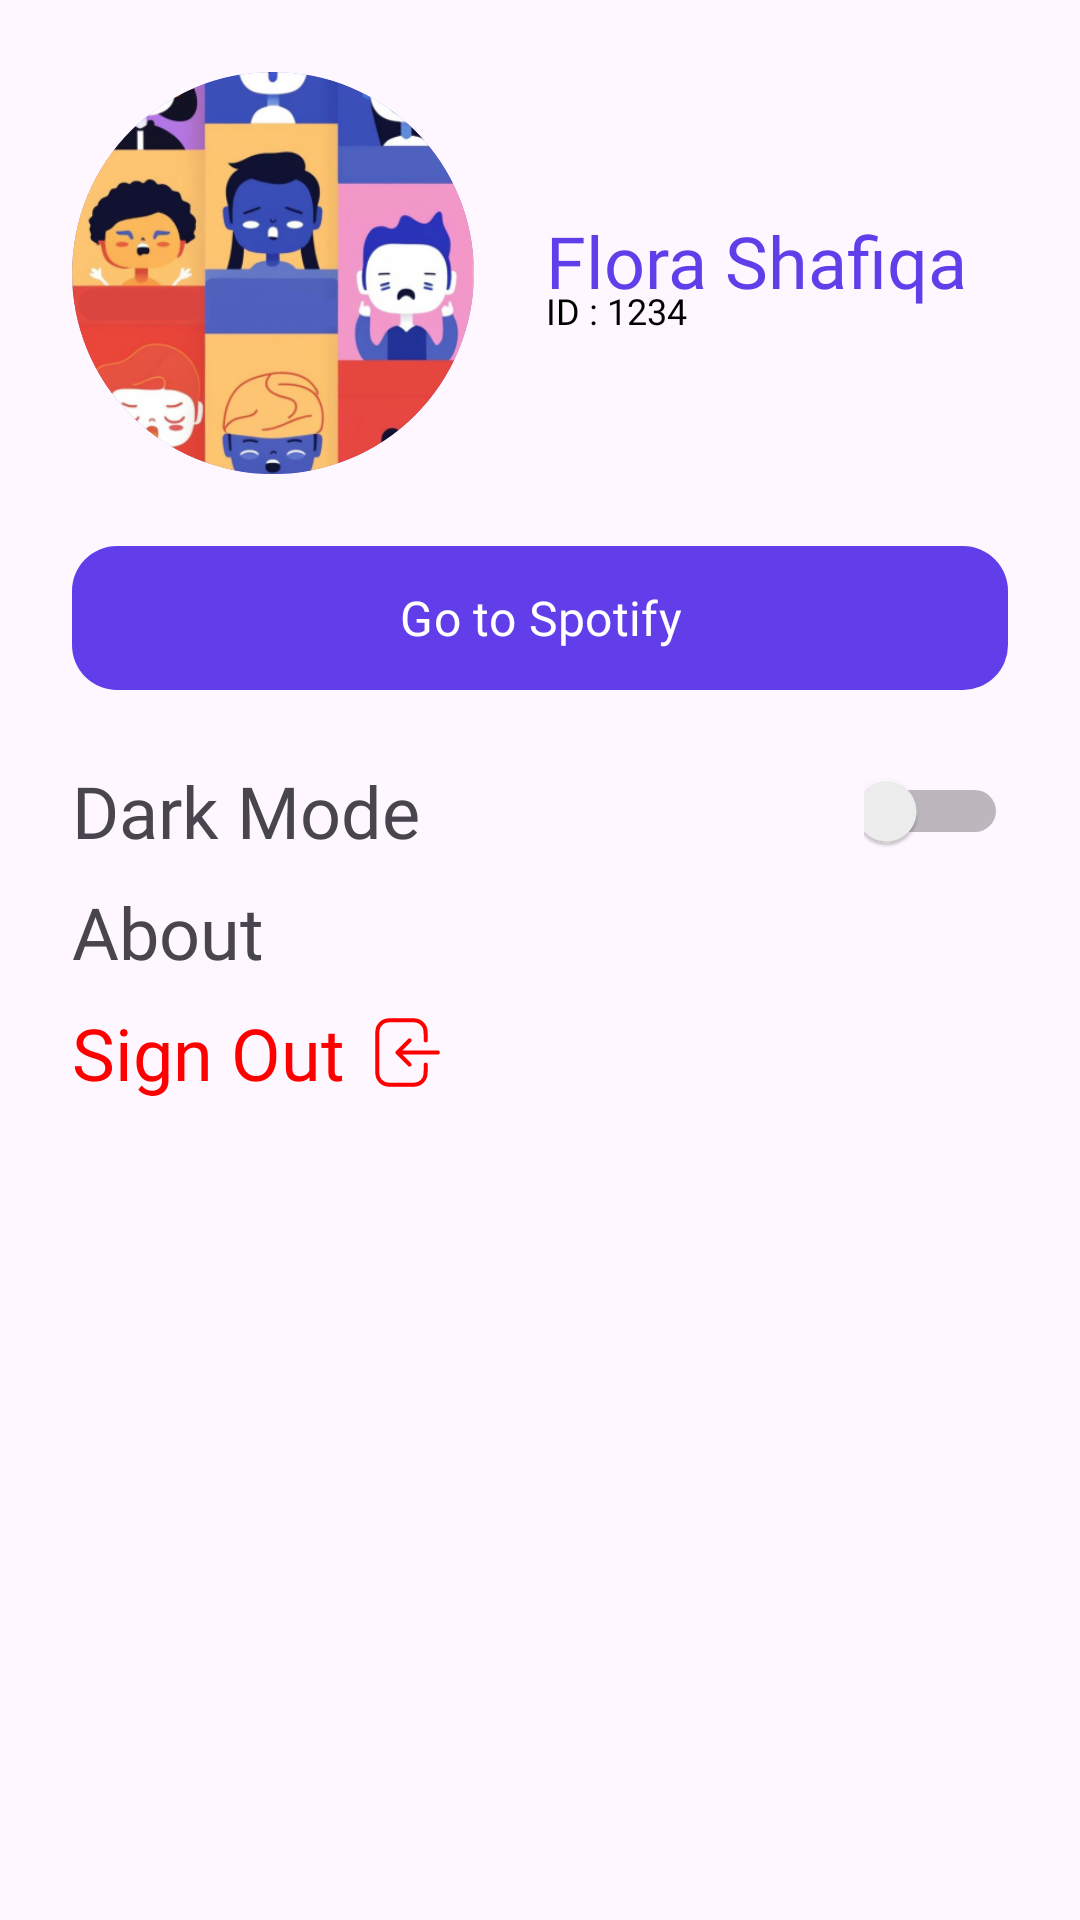

Android layout source for this screen:
<!-- AndroidManifest.xml: application theme Theme.SoundMood -->
<!-- res/layout/fragment_profilepagefragment.xml -->
<?xml version="1.0" encoding="utf-8"?>
<androidx.constraintlayout.widget.ConstraintLayout xmlns:android="http://schemas.android.com/apk/res/android"
    xmlns:tools="http://schemas.android.com/tools"
    android:layout_width="match_parent"
    android:layout_height="match_parent"
    xmlns:app="http://schemas.android.com/apk/res-auto"
    tools:context=".ui.fragment.profilepage.ProfilePageFragment">
    <androidx.constraintlayout.widget.ConstraintLayout
        android:layout_width="match_parent"
        android:layout_height="wrap_content"
        app:layout_constraintTop_toTopOf="parent"
        android:id="@+id/cl_profile"
        >
        <ImageView
            android:id="@+id/imageview_profile"
            android:layout_width="134dp"
            android:layout_height="134dp"
            android:src="@drawable/startingpage1"
            android:background="@drawable/roundimage"
            android:clipToOutline="true"
            android:scaleType="centerCrop"
            app:layout_constraintLeft_toLeftOf="parent"
            app:layout_constraintTop_toTopOf="parent"
            app:layout_constraintBottom_toBottomOf="parent"
            android:layout_marginBottom="24dp"
            android:layout_marginStart="24dp"
            android:layout_marginTop="24dp"
            />
        <LinearLayout
            android:layout_width="wrap_content"
            android:layout_height="wrap_content"
            app:layout_constraintLeft_toRightOf="@id/imageview_profile"
            app:layout_constraintTop_toTopOf="parent"
            app:layout_constraintBottom_toBottomOf="parent"
            android:orientation="vertical"
            android:layout_marginLeft="24dp"
            >
            <TextView
                android:id="@+id/tvUserName"
                android:layout_width="wrap_content"
                android:layout_height="wrap_content"
                style="@style/TitleTextStyle"
                android:text="@string/placeholder_name"
                android:textSize="24sp"
                />
            <TextView
                android:id="@+id/tvUserId"
                android:layout_width="wrap_content"
                android:layout_height="wrap_content"
                android:text="@string/placeholder_id"
                android:layout_marginTop="-8dp"
                style="@style/SubTitleTextStyle"
                android:textSize="12sp"
                />
        </LinearLayout>
    </androidx.constraintlayout.widget.ConstraintLayout>
    <Button
        android:id="@+id/btn_gotoSpotify"
        android:layout_width="match_parent"
        android:layout_height="48dp"
        android:background="@drawable/button"
        style="@style/CustomButtonStyle"
        app:layout_constraintTop_toBottomOf="@id/cl_profile"
        android:text="@string/go_to_spotify"
        android:layout_marginLeft="24dp"
        android:layout_marginRight="24dp"/>

    <TextView
        android:id="@+id/tv_darkmode"
        android:layout_width="wrap_content"
        android:layout_height="wrap_content"
        android:layout_marginStart="24dp"
        android:layout_marginTop="24dp"
        android:fontFamily="@font/poppins_medium"
        android:text="@string/dark_mode"
        android:textSize="24sp"
        app:layout_constraintLeft_toLeftOf="parent"
        app:layout_constraintTop_toBottomOf="@id/btn_gotoSpotify" />

    <Switch
        android:id="@+id/switch_theme"
        android:layout_width="48dp"
        android:layout_height="48dp"
        app:layout_constraintBottom_toBottomOf="@+id/tv_darkmode"
        app:layout_constraintEnd_toEndOf="@+id/btn_gotoSpotify"
        app:layout_constraintHorizontal_bias="1.0"
        app:layout_constraintStart_toEndOf="@+id/tv_darkmode"
        app:layout_constraintTop_toTopOf="@+id/tv_darkmode"
        tools:ignore="UseSwitchCompatOrMaterialXml" />
    <TextView
        android:layout_width="wrap_content"
        android:layout_height="wrap_content"
        app:layout_constraintLeft_toLeftOf="parent"
        app:layout_constraintTop_toBottomOf="@id/tv_darkmode"
        android:id="@+id/tv_about"
        android:text="@string/about"
        android:layout_marginStart="24dp"
        android:layout_marginTop="8dp"
        android:textSize="24sp"
        android:fontFamily="@font/poppins_medium"/>
    <LinearLayout
        android:id="@+id/linearlayout_logout"
        android:layout_width="wrap_content"
        android:layout_height="wrap_content"
        app:layout_constraintTop_toBottomOf="@id/tv_about"
        android:layout_marginStart="24dp"
        android:layout_marginTop="8dp"
        app:layout_constraintLeft_toLeftOf="parent"
        >
        <TextView
            android:layout_width="wrap_content"
            android:layout_height="wrap_content"
            android:text="@string/sign_out"
            android:textSize="24sp"
            android:textColor="@color/red"
            android:fontFamily="@font/poppins_medium"
            />
        <ImageView
            android:layout_width="40dp"
            android:layout_height="match_parent"
            android:contentDescription="@string/sign_out"
            android:src="@drawable/stash_signout_light"
            />


    </LinearLayout>


    

</androidx.constraintlayout.widget.ConstraintLayout>
<!-- resources referenced by this layout -->
<resources>
  <color name="red">#FF0000</color>
  <!-- drawable button (drawable) -->
  <?xml version="1.0" encoding="utf-8"?>
  <shape xmlns:android="http://schemas.android.com/apk/res/android"
      android:shape="rectangle">
  
      <solid
          android:color="@color/purple"/>
      <corners
          android:radius="15dp"
          />
  </shape>
  <!-- drawable roundimage (drawable) -->
  <shape xmlns:android="http://schemas.android.com/apk/res/android"
      android:shape="oval">
      <solid android:color="@color/purple" /> 
  
  </shape>
  <!-- drawable startingpage1: png bitmap (drawable, 175360 bytes) -->
  <!-- drawable stash_signout_light: vector/xml drawable (drawable, 2953 chars, omitted) -->
  <string name="about">About</string>
  <string name="dark_mode">Dark Mode</string>
  <string name="go_to_spotify">Go to Spotify</string>
  <string name="placeholder_id">ID : 1234</string>
  <string name="placeholder_name">Flora Shafiqa</string>
  <string name="sign_out">Sign Out</string>
  <style name="CustomButtonStyle" parent="Widget.Material3.Button">
          <item name="backgroundTint">@color/purple</item> 
          <item name="cornerRadius">15dp</item> 
          <item name="android:textColor">@android:color/white</item> 
          <item name="android:textSize">16sp</item> 
          <item name="android:fontFamily">@font/poppins_bold</item> 
      </style>
  <style name="SubTitleTextStyle">
          <item name="android:textColor">@color/black</item>
          <item name="android:fontFamily">@font/poppins_regular</item>
          <item name="android:textSize">16sp</item>
      </style>
  <style name="TitleTextStyle">
          <item name="android:textColor">@color/purple</item>
          <item name="android:fontFamily">@font/poppins_bold</item>
          <item name="android:textSize">24sp</item>
      </style>
  <style name="Theme.SoundMood" parent="Base.Theme.SoundMood" />
  <color name="purple">#613EEA</color>
  <color name="black">#FF000000</color>
  <style name="Base.Theme.SoundMood" parent="Theme.Material3.DayNight.NoActionBar">
          
          
  
      </style>
</resources>
